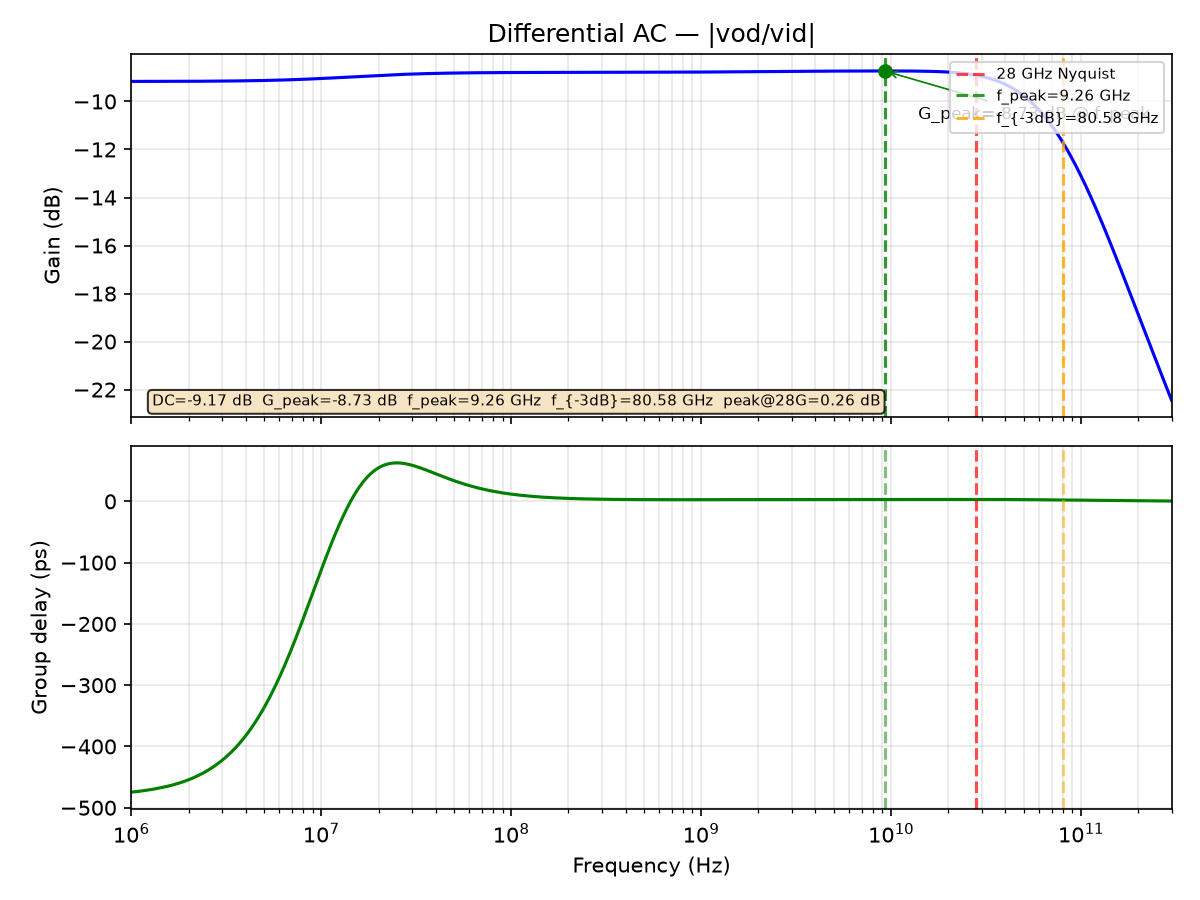

Data behind this chart, as committed beside it:
freq_Hz, gain_dB, gd_ps
1000000, -9.165, -474.5
1011584, -9.165, -474.4
1023302, -9.165, -474.2
1035156, -9.165, -474
1047147, -9.165, -473.9
1059277, -9.165, -473.7
1071548, -9.165, -473.5
1083961, -9.165, -473.3
1096517, -9.165, -473.1
1109219, -9.165, -473
1122068, -9.165, -472.8
1135067, -9.165, -472.5
1148215, -9.165, -472.4
1161516, -9.165, -472.2
1174971, -9.165, -471.9
1188582, -9.165, -471.7
1202350, -9.164, -471.5
1216278, -9.164, -471.3
1230368, -9.164, -471
1244620, -9.164, -470.8
1259038, -9.164, -470.5
1273622, -9.164, -470.3
1288376, -9.164, -470
1303300, -9.164, -469.8
1318398, -9.164, -469.5
1333670, -9.164, -469.2
1349119, -9.164, -468.9
1364747, -9.164, -468.6
1380557, -9.164, -468.3
1396549, -9.164, -468.1
1412727, -9.163, -467.7
1429092, -9.163, -467.4
1445646, -9.163, -467.1
1462392, -9.163, -466.8
1479333, -9.163, -466.4
1496469, -9.163, -466.1
1513804, -9.163, -465.7
1531340, -9.163, -465.4
1549079, -9.163, -465
1567024, -9.163, -464.6
1585176, -9.163, -464.2
1603539, -9.162, -463.8
1622114, -9.162, -463.4
1640904, -9.162, -463
1659913, -9.162, -462.6
1679141, -9.162, -462.2
1698592, -9.162, -461.7
1718269, -9.162, -461.3
1738173, -9.162, -460.8
1758308, -9.161, -460.3
1778676, -9.161, -459.9
1799280, -9.161, -459.4
1820123, -9.161, -458.9
1841207, -9.161, -458.4
1862536, -9.161, -457.8
1884111, -9.161, -457.3
1905937, -9.161, -456.8
1928015, -9.16, -456.2
1950349, -9.16, -455.6
1972942, -9.16, -455
... 1,036 more rows
